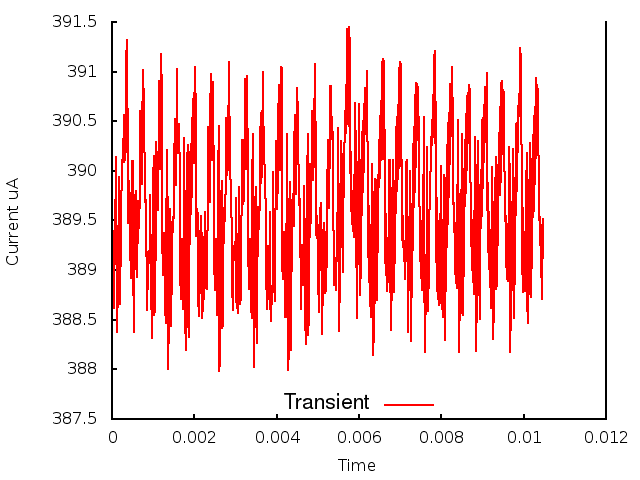

The data file committed next to this chart (first rows):
0.000000, 0.000000, 3.889345
1, 0.000010, 3.896
2, 0.000020, 3.887
3, 0.000030, 3.894
4, 0.000040, 3.886
5, 0.000050, 3.893
6, 0.000060, 3.886
7, 0.000070, 3.895
8, 0.000080, 3.893
9, 0.000090, 3.901
10, 0.000100, 3.897
11, 0.000110, 3.888
12, 0.000120, 3.884
13, 0.000130, 3.887
14, 0.000140, 3.886
15, 0.000150, 3.893
16, 0.000160, 3.896
17, 0.000170, 3.899
18, 0.000180, 3.897
19, 0.000190, 3.887
20, 0.000200, 3.89
21, 0.000210, 3.891
22, 0.000220, 3.893
23, 0.000230, 3.896
24, 0.000240, 3.9
25, 0.000250, 3.9
26, 0.000260, 3.902
27, 0.000270, 3.901
28, 0.000280, 3.906
29, 0.000290, 3.901
30, 0.000300, 3.901
31, 0.000310, 3.903
32, 0.000320, 3.901
33, 0.000330, 3.903
34, 0.000340, 3.906
35, 0.000350, 3.911
36, 0.000360, 3.913
37, 0.000370, 3.909
38, 0.000380, 3.903
39, 0.000390, 3.895
40, 0.000400, 3.896
41, 0.000410, 3.898
42, 0.000420, 3.899
43, 0.000430, 3.897
44, 0.000440, 3.893
45, 0.000450, 3.889
46, 0.000460, 3.89
47, 0.000470, 3.892
48, 0.000480, 3.896
49, 0.000490, 3.901
50, 0.000500, 3.901
51, 0.000510, 3.9
52, 0.000520, 3.891
53, 0.000530, 3.884
54, 0.000540, 3.888
55, 0.000550, 3.893
56, 0.000560, 3.895
57, 0.000570, 3.898
58, 0.000580, 3.897
59, 0.000590, 3.898
60, 0.000600, 3.89
... 986 more rows
